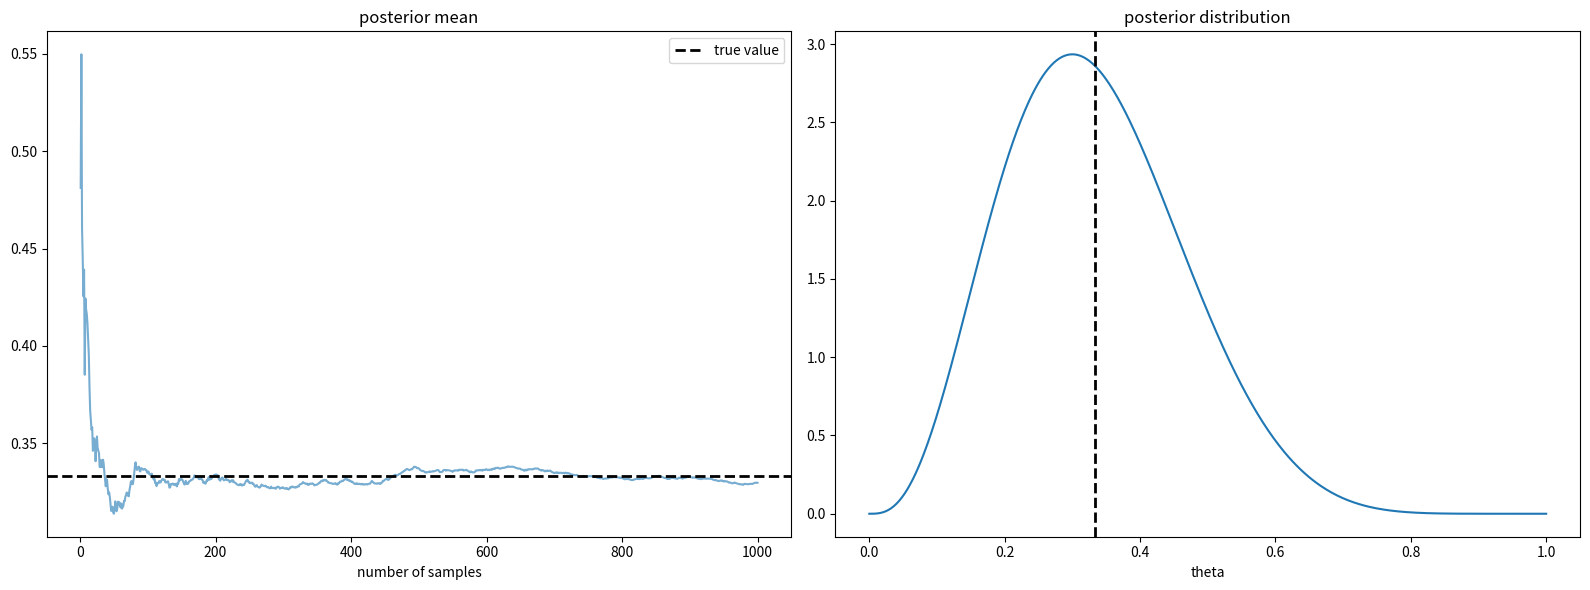
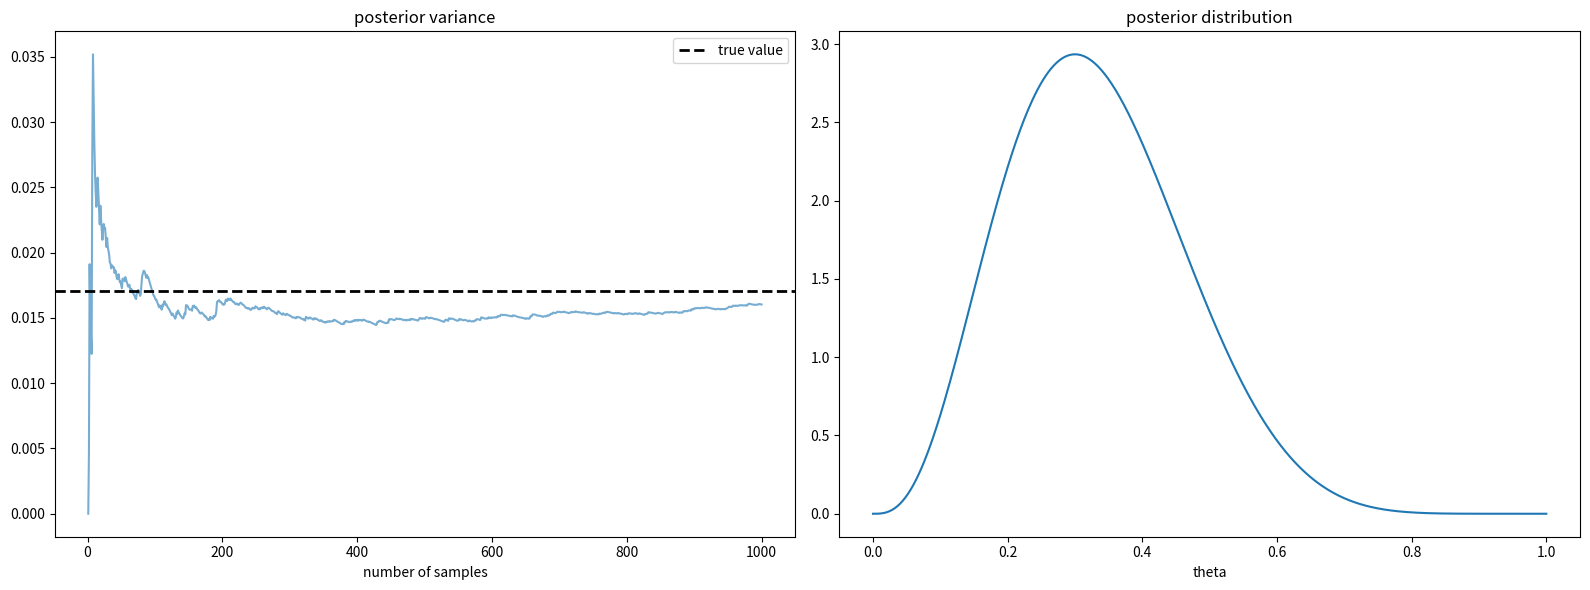
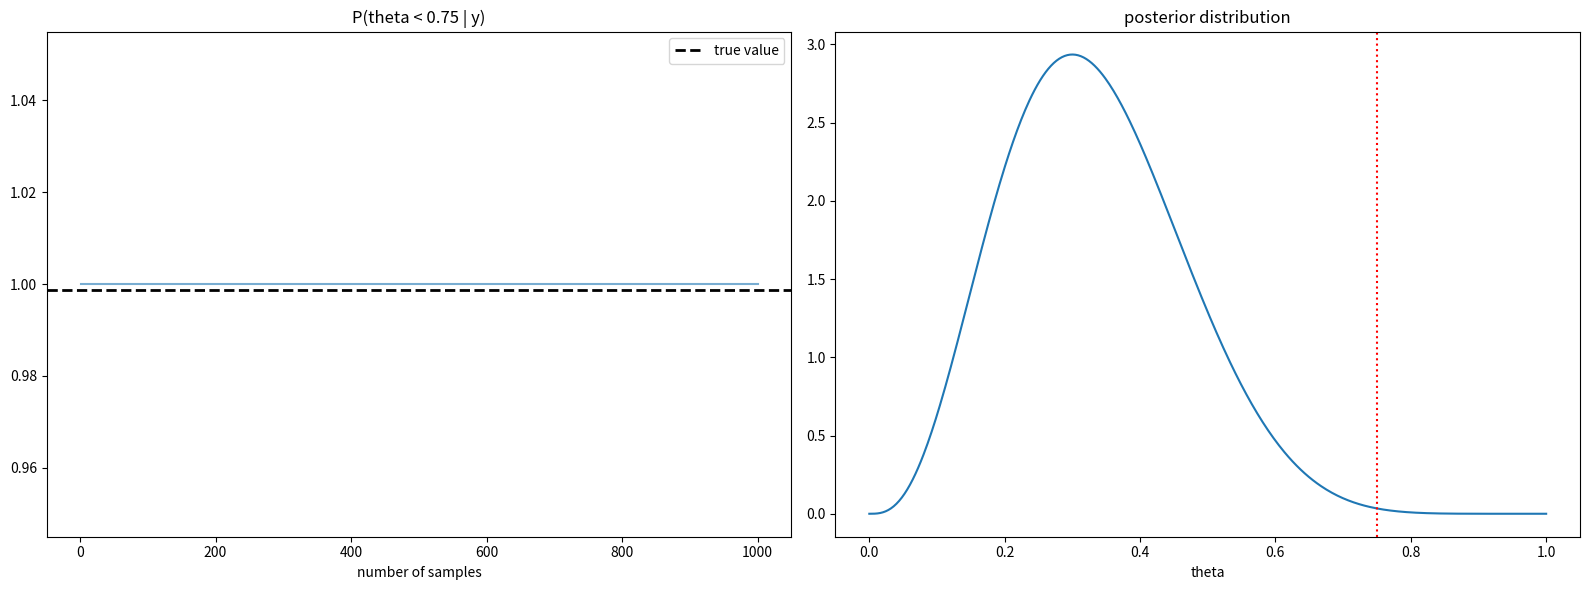
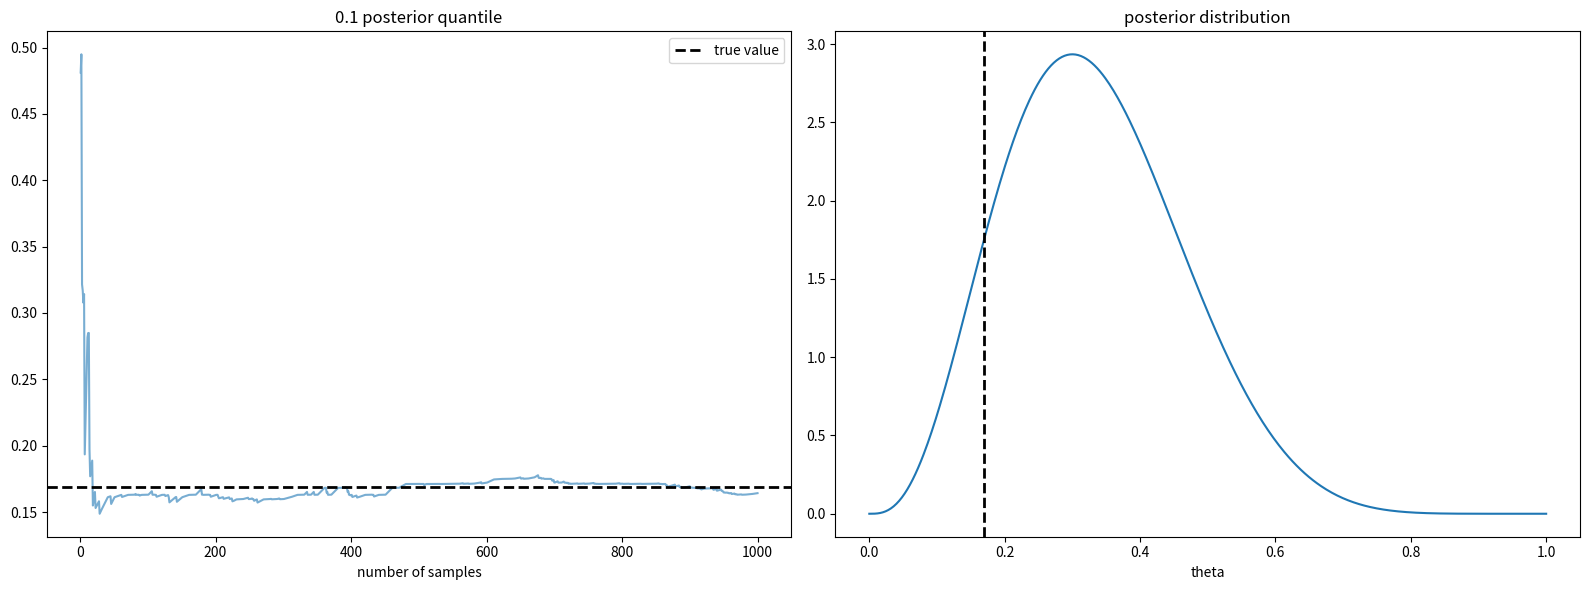

These charts were generated, in order, by the following Python code:
# Monte Carlo for beta-binomial model

import numpy as np
import matplotlib.pyplot as plt
from scipy.stats import beta

#----------------------------------------------------------------
# data and prior
#----------------------------------------------------------------
# beta prior parameters
a = 1
b = 1

# number of observed samples (bernoulli trials)
n = 10

# number of successes
y = 3

# number of monte carlo samples
S = 1000

# number of monte carlo trajectories
n_trajectories = 1

#----------------------------------------------------------------
# posterior parameters: beta(a + y, b + n - y)
#----------------------------------------------------------------
a_post = a + y
b_post = b + n - y

#----------------------------------------------------------------
# analytic posterior quantities (true values)
#----------------------------------------------------------------
# posterior mean
post_mean = a_post / (a_post + b_post)

# posterior variance
post_var = (a_post * b_post) / ((a_post + b_post)**2 * (a_post + b_post + 1))

# probability theta < 0.75
prob_less_075 = beta.cdf(0.75, a_post, b_post)

# 0.1 quantile
quantile = beta.ppf(0.1, a_post, b_post)

# index for running estimates
idx = np.arange(1, S + 1)

# grid for plotting posterior density
theta_grid = np.linspace(0, 1, 500)
posterior_density = beta.pdf(theta_grid, a_post, b_post)

#----------------------------------------------------------------
# plotting multiple MC trajectories + posterior distribution
#----------------------------------------------------------------

figsize = (16,6)

# (i) posterior mean
fig, axes = plt.subplots(1, 2, figsize=figsize)
for traj in range(n_trajectories):
	np.random.seed(traj)
	theta_samples = np.random.beta(a_post, b_post, size=S)
	mc_mean_path = np.cumsum(theta_samples) / idx
	axes[0].plot(idx, mc_mean_path, alpha=0.6)
axes[0].axhline(post_mean, linestyle='--', color='black', lw=2, label='true value')
axes[0].set_title('posterior mean')
axes[0].set_xlabel('number of samples')
axes[0].legend()

axes[1].plot(theta_grid, posterior_density)
axes[1].axvline(post_mean, linestyle='--', color='black', lw=2)
axes[1].set_title('posterior distribution')
axes[1].set_xlabel('theta')

plt.tight_layout()
plt.show()

# (ii) posterior variance
fig, axes = plt.subplots(1, 2, figsize=figsize)
for traj in range(n_trajectories):
	np.random.seed(traj)
	theta_samples = np.random.beta(a_post, b_post, size=S)
	mc_mean_path = np.cumsum(theta_samples) / idx
	mc_var_path = (np.cumsum(theta_samples**2) / idx) - mc_mean_path**2
	axes[0].plot(idx, mc_var_path, alpha=0.6)
axes[0].axhline(post_var, linestyle='--', color='black', lw=2, label='true value')
axes[0].set_title('posterior variance')
axes[0].set_xlabel('number of samples')
axes[0].legend()

axes[1].plot(theta_grid, posterior_density)
axes[1].set_title('posterior distribution')
axes[1].set_xlabel('theta')

plt.tight_layout()
plt.show()

# (iii) P(theta < 0.75 | y)
fig, axes = plt.subplots(1, 2, figsize=figsize)
for traj in range(n_trajectories):
	np.random.seed(traj)
	theta_samples = np.random.beta(a_post, b_post, size=S)
	mc_prob_path = np.cumsum(theta_samples < 0.75) / idx
	axes[0].plot(idx, mc_prob_path, alpha=0.6)
axes[0].axhline(prob_less_075, linestyle='--', color='black', lw=2, label='true value')
axes[0].set_title('P(theta < 0.75 | y)')
axes[0].set_xlabel('number of samples')
axes[0].legend()

axes[1].plot(theta_grid, posterior_density)
axes[1].axvline(0.75, linestyle=':', color='red')
axes[1].set_title('posterior distribution')
axes[1].set_xlabel('theta')

plt.tight_layout()
plt.show()

# (iv) 0.1 quantile
fig, axes = plt.subplots(1, 2, figsize=figsize)
for traj in range(n_trajectories):
	np.random.seed(traj)
	theta_samples = np.random.beta(a_post, b_post, size=S)
	mc_quantile_path = np.array([np.quantile(theta_samples[:i], 0.1) for i in idx])
	axes[0].plot(idx, mc_quantile_path, alpha=0.6)
axes[0].axhline(quantile, linestyle='--', color='black', lw=2, label='true value')
axes[0].set_title('0.1 posterior quantile')
axes[0].set_xlabel('number of samples')
axes[0].legend()

axes[1].plot(theta_grid, posterior_density)
axes[1].axvline(quantile, linestyle='--', color='black', lw=2)
axes[1].set_title('posterior distribution')
axes[1].set_xlabel('theta')

plt.tight_layout()
plt.show()